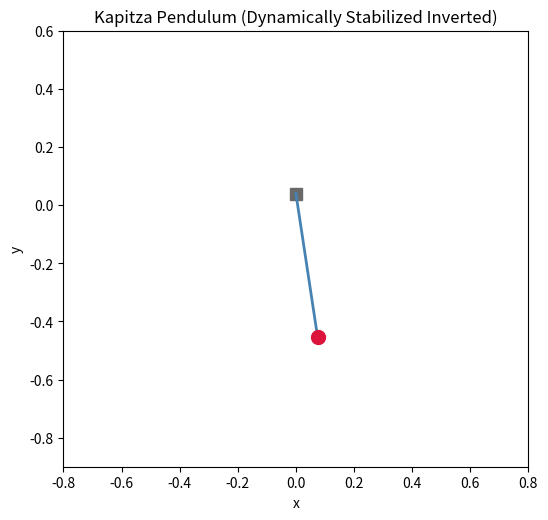

This chart was generated by the following Python code:
import numpy as np
from scipy.integrate import solve_ivp
import matplotlib.pyplot as plt
from matplotlib.animation import FuncAnimation

G = 9.81
L = 0.5
A = 0.04
OMEGA = 90.0


def derivatives(t, state):
    theta, theta_dot = state
    theta_acc = -(G / L) * np.sin(theta) + (A * OMEGA**2 * np.cos(OMEGA * t) / L) * np.sin(theta)
    return [theta_dot, theta_acc]


state0 = [np.pi - 0.15, 0.0]
t = np.linspace(0, 15, 2500)
sol = solve_ivp(derivatives, [0, 15], state0, t_eval=t, max_step=0.002)

theta = sol.y[0]
pivot_y = A * np.cos(OMEGA * t)
bob_x = L * np.sin(theta)
bob_y = pivot_y + L * np.cos(theta)

TRAIL_LENGTH = 150

fig, ax = plt.subplots(figsize=(6, 6))
ax.set_xlim(-0.8, 0.8)
ax.set_ylim(-0.9, 0.6)
ax.set_aspect('equal')
ax.set_title('Kapitza Pendulum (Dynamically Stabilized Inverted)')
ax.set_xlabel('x')
ax.set_ylabel('y')

pivot, = ax.plot([], [], 's', color='dimgray', markersize=8)
rod, = ax.plot([], [], lw=2, color='steelblue')
bob, = ax.plot([], [], 'o', color='crimson', markersize=10)
trail, = ax.plot([], [], lw=1, color='crimson', alpha=0.6)


def update(frame):
    pivot.set_data([0], [pivot_y[frame]])
    rod.set_data([0, bob_x[frame]], [pivot_y[frame], bob_y[frame]])
    bob.set_data([bob_x[frame]], [bob_y[frame]])
    start = max(0, frame - TRAIL_LENGTH)
    trail.set_data(bob_x[start:frame], bob_y[start:frame])
    return pivot, rod, bob, trail


ani = FuncAnimation(fig, update, frames=len(t), interval=10, blit=True)
plt.show()
